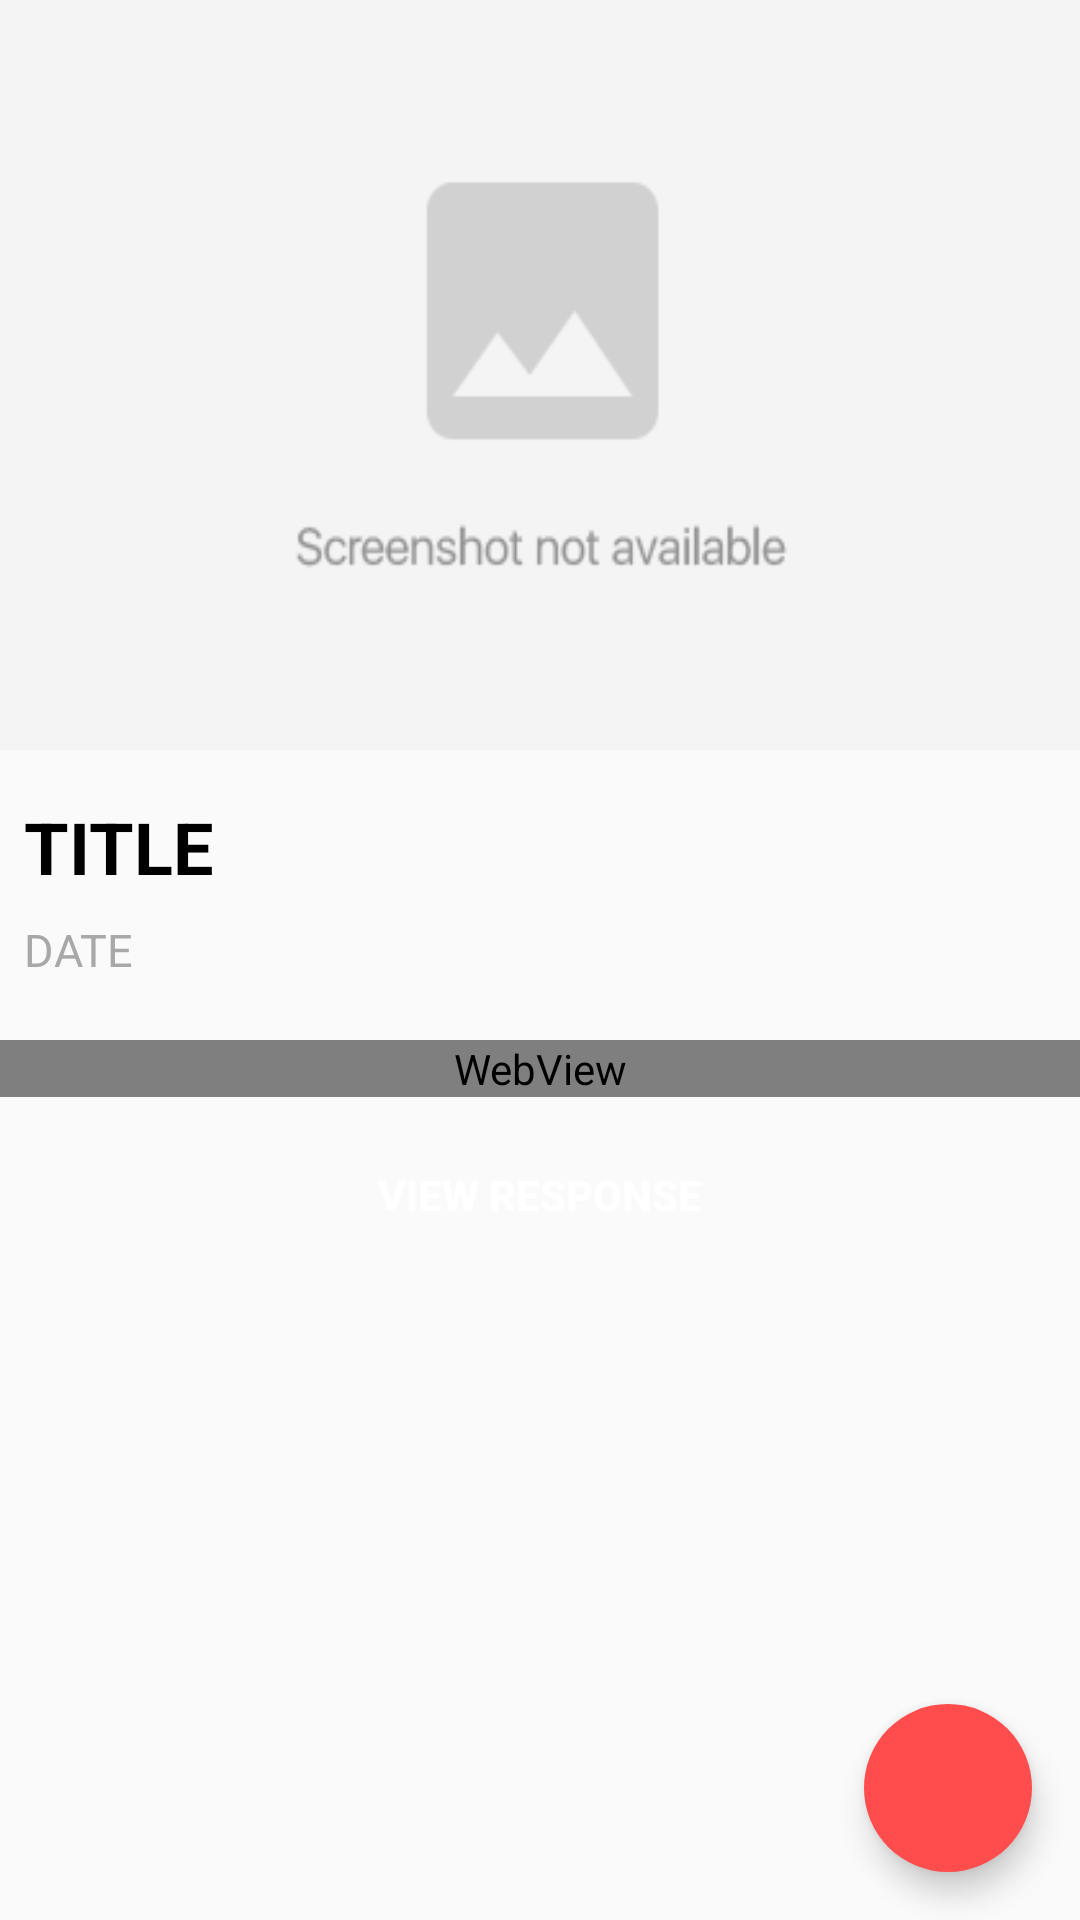

Android layout source for this screen:
<!-- AndroidManifest.xml: application theme AppTheme -->
<!-- res/layout/activity_detail.xml -->
<?xml version="1.0" encoding="utf-8"?>
<android.support.design.widget.CoordinatorLayout xmlns:android="http://schemas.android.com/apk/res/android"
    xmlns:app="http://schemas.android.com/apk/res-auto"
    xmlns:tools="http://schemas.android.com/tools"
    android:layout_width="match_parent"
    android:layout_height="match_parent"
    android:fitsSystemWindows="false"
    tools:context=".DetailActivity">

    <android.support.v4.widget.NestedScrollView
        android:id="@+id/nested_scroll"
        android:layout_width="match_parent"
        android:layout_height="wrap_content"
        app:layout_behavior="@string/appbar_scrolling_view_behavior">

        <LinearLayout
            android:layout_width="match_parent"
            android:layout_height="match_parent"
            android:orientation="vertical">
            <TextView
                android:id="@+id/detail_title"
                android:layout_width="match_parent"
                android:layout_height="wrap_content"
                android:text="TITLE"
                android:layout_marginTop="16dp"
                android:layout_marginLeft="8dp"
                android:layout_marginRight="5dp"
                android:textAppearance="@style/TextAppearance.AppCompat.Headline"
                android:textStyle="bold"
                android:textColor="@color/black"/>

            <TextView
                android:id="@+id/detail_date"
                android:layout_width="match_parent"
                android:layout_height="wrap_content"
                android:text="DATE"
                android:layout_marginTop="8dp"
                android:layout_marginBottom="4dp"
                android:layout_marginLeft="8dp"
                android:layout_marginRight="5dp"
                android:textSize="15sp"
                android:textColor="@color/grey"/>

            <LinearLayout
                android:layout_width="match_parent"
                android:layout_marginTop="8dp"
                android:layout_height="match_parent"
                android:orientation="horizontal">

                <de.hdodenhof.circleimageview.CircleImageView
                    android:id="@+id/author_img"
                    android:layout_margin="8dp"
                    android:layout_width="40dp"
                    android:layout_height="40dp"
                    android:src="@drawable/author"
                    android:visibility="gone"/>

                <TextView
                    android:id="@+id/author_name"
                    android:layout_width="wrap_content"
                    android:layout_height="wrap_content"
                    android:layout_gravity="center"
                    android:text="author"
                    android:textColor="@color/grey"
                    android:layout_marginLeft="5dp"
                    android:visibility="gone"
                    android:textAppearance="@style/TextAppearance.AppCompat.Body1" />
            </LinearLayout>

            <WebView
                android:id="@+id/card_view_content"
                android:layout_width="match_parent"
                android:layout_marginTop="8dp"
                android:layout_height="wrap_content"/>

            <Button
                android:id="@+id/view_response"
                android:layout_width="match_parent"
                android:layout_height="45dp"
                android:layout_marginTop="10dp"
                android:layout_marginBottom="8dp"
                android:layout_marginLeft="3dp"
                android:layout_marginRight="3dp"
                android:text="@string/view_response"
                android:textColor="@color/textColorPrimary"
                android:textStyle="bold"
                android:background="@color/background_toolBarandTab">
            </Button>

        </LinearLayout>
    </android.support.v4.widget.NestedScrollView>

    <android.support.design.widget.AppBarLayout
        android:id="@+id/appBar_layout"
        android:layout_width="match_parent"
        android:layout_height="wrap_content"
        android:fitsSystemWindows="true"
        android:theme="@style/ThemeOverlay.AppCompat.Dark.ActionBar">

        <android.support.design.widget.CollapsingToolbarLayout
            android:id="@+id/collapsing_container"
            android:layout_width="match_parent"
            android:layout_height="250dp"
            app:contentScrim="?attr/colorPrimary"
            app:layout_scrollFlags="scroll|exitUntilCollapsed"
            android:fitsSystemWindows="true">

            <ImageView
                android:id="@+id/detail_imgView"
                android:layout_width="match_parent"
                android:layout_height="match_parent"
                android:fitsSystemWindows="true"
                android:background="@drawable/collapsing_img"
                android:scaleType="fitXY"
                app:layout_collapseMode="parallax" />

            <android.support.v7.widget.Toolbar
                android:id="@+id/detail_toolbar"
                android:layout_width="match_parent"
                android:layout_height="?attr/actionBarSize"
                app:layout_collapseMode="pin"
                app:popupTheme="@style/AppTheme"
                app:theme="@style/BackwardArrow" />
        </android.support.design.widget.CollapsingToolbarLayout>
    </android.support.design.widget.AppBarLayout>

    <android.support.design.widget.FloatingActionButton
        android:id="@+id/fab"
        android:layout_width="wrap_content"
        android:layout_height="wrap_content"
        android:layout_gravity="bottom|end"
        android:layout_margin="16dp"
        app:borderWidth="0dp"
        app:elevation="6dp"
        android:src="@drawable/ic_action_share"
        app:backgroundTint="#ff4c4c"/>

</android.support.design.widget.CoordinatorLayout>
<!-- resources referenced by this layout -->
<resources>
  <color name="black">#000000</color>
  <color name="grey">#a8a8a8</color>
  <color name="textColorPrimary">#FFFFFF</color>
  <!-- drawable collapsing_img: png bitmap (drawable-xxhdpi, 1676 bytes) -->
  <string name="view_response">View Response</string>
  <style name="AppTheme" parent="Theme.AppCompat.Light.DarkActionBar">
          
          <item name="windowNoTitle">true</item>
          <item name="windowActionBar">false</item>
          <item name="colorAccent">@color/grey</item>
          <item name="titleTextColor">@color/textColorPrimary</item>
  
      </style>
  <style name="BackwardArrow" parent="AppTheme">
          <item name="android:textColorSecondary">@color/textColorPrimary</item>
      </style>
</resources>
